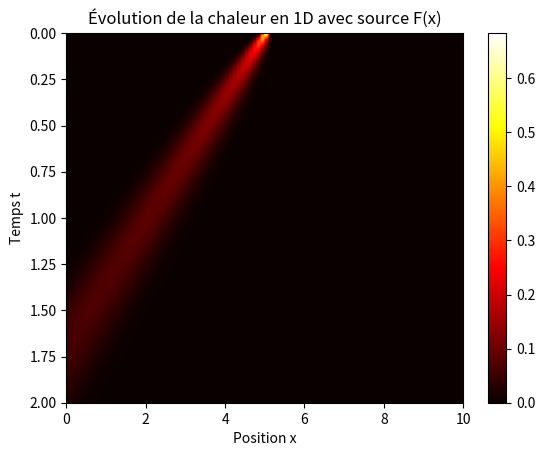

This chart was generated by the following Python code:
import numpy as np
import matplotlib.pyplot as plt
import sympy as sp


#Equation de la chaleur 1D

# Paramètres
L = 10.0     # Longueur de la barre
T = 2.0      # Temps total
nx = 100     # Nombre de points en espace
dt = 0.01    # Nombre de points en temps
D = 0.01     # Diffusivité thermique
C = 3   # Coefficient pour le terme advection
a=0.3
b=0.6
dx = L / (nx - 1)   # Discrétisation en espace
nt = int(T / dt)    # Discrétisation en temps
u = np.zeros(nx)    # Initialisation de la température
u[int(nx / 2)] = 1  # Condition initiale: un pic de chaleur au centre
print(C * dt / dx)
print(D * dt / dx**2)
if C * dt / dx > 1:
    print('divergence')
elif D * dt / dx**2 > 1 / 2:
    print('divegence')
else:
    print('convergence')
# Matrice de solution
u_mat = np.zeros((nt, nx))
u_mat[0, :] = u

# Définition de l'exacte solution u_exact
# def u_exact(x, t, D=D):
#     return sp.sin(sp.pi * x)*(1 + t) 

def u_exact(x, t, D=D):
    return (1/np.sqrt(2*np.pi))*sp.exp((-x**2)/2)*(1+t)


x, t = sp.symbols('x t')
u_ex=(1/np.sqrt(2*np.pi))*sp.exp((-x**2)/2)*(1+t)
du_dx = sp.diff(u_ex, x)
du_dx_2=sp.diff(du_dx,x)
du_dt = sp.diff(u_ex, t)
f=du_dt-D*du_dx_2+C*du_dx

def fonction_f(n,L=L,f=f):
    return float(f.subs({x: L, t: n})*10)


# Boucle temporelle
for n in range(0, nt):
    u_new = u.copy()
    for i in range(0, nx - 1):
        # Calcul avec ajout de F(x) dans l'équation
        u_new[i] = u[i] + D * dt / dx**2 * (u[i + 1] - 2 * u[i] + u[i - 1]) + C * dt / dx * (u[i + 1] - u[i]) + fonction_f(n)*dt # Ajout de la source F(x) ici
    u = u_new.copy()
    u_mat[n, :] = u


# Calcul de l'erreur en norme L2
x = np.linspace(0, L, nx)
t = np.linspace(0, T, nt)
u_exact_mat = np.zeros((nt, nx))
for n in range(nt):
    for i in range(nx):
        u_exact_mat[n, i] = u_exact(x[i], t[n])


# Erreur en norme L2
L2_error = np.sqrt(np.sum((u_mat - u_exact_mat)**2) * dx * dt)
print(f"Erreur en norme L2: {L2_error}")
L2_relative=np.linalg.norm(u_exact_mat)/np.linalg.norm(u_mat)
print(f"Erreur relative L2: {(L2_relative)*100}")

# Affichage
plt.imshow(u_mat, extent=[0, L, T, 0], aspect='auto', cmap='hot')
plt.colorbar()
plt.xlabel('Position x')
plt.ylabel('Temps t')
plt.title('Évolution de la chaleur en 1D avec source F(x)')
plt.show()
